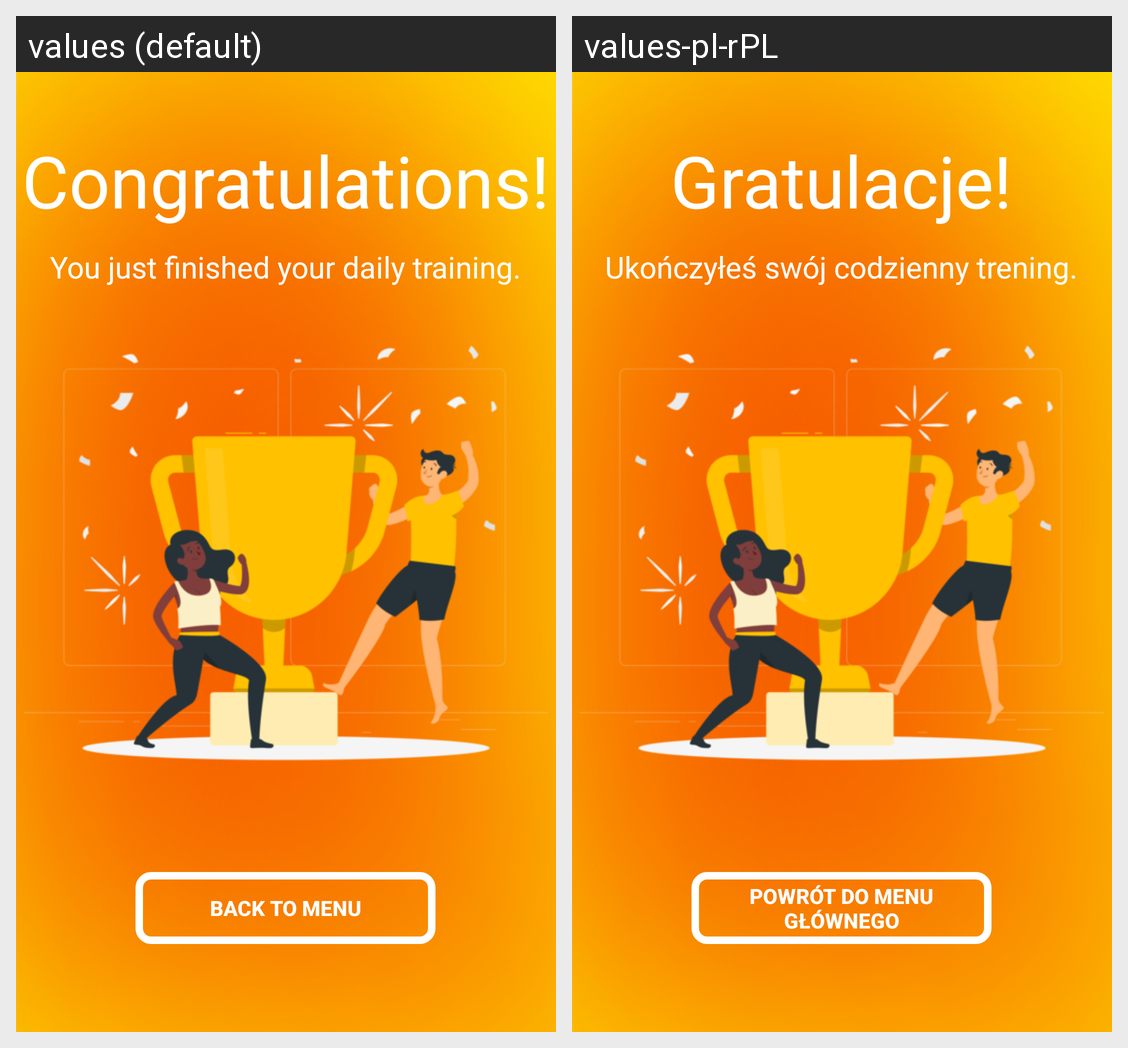

Translations of the strings shown on this Android screen, per locale in the grid:
Android screen res/layout/activity_training_finished.xml rendered under 2 locales, left to right: values (default), values-pl-rPL. Device: Nexus 5 (rendered at 1080×1920; each locale shown at half size, 540×960, under a caption strip naming it); theme Theme.SpeedyWorkoutApp.FinishedTraining.
Strings drawn on this screen, with the default value and each locale's value (text and hints the layout hard-codes, and strings that could not be matched under every locale, appear in the picture but are not listed):

congratulations_done
  values: Congratulations!
  values-pl-rPL: Gratulacje!

you_just_finished_your_daily_training
  values: You just finished your daily training.
  values-pl-rPL: Ukończyłeś swój codzienny trening.

finish_back_to_menu
  values: Back to menu
  values-pl-rPL: Powrót do menu głównego
